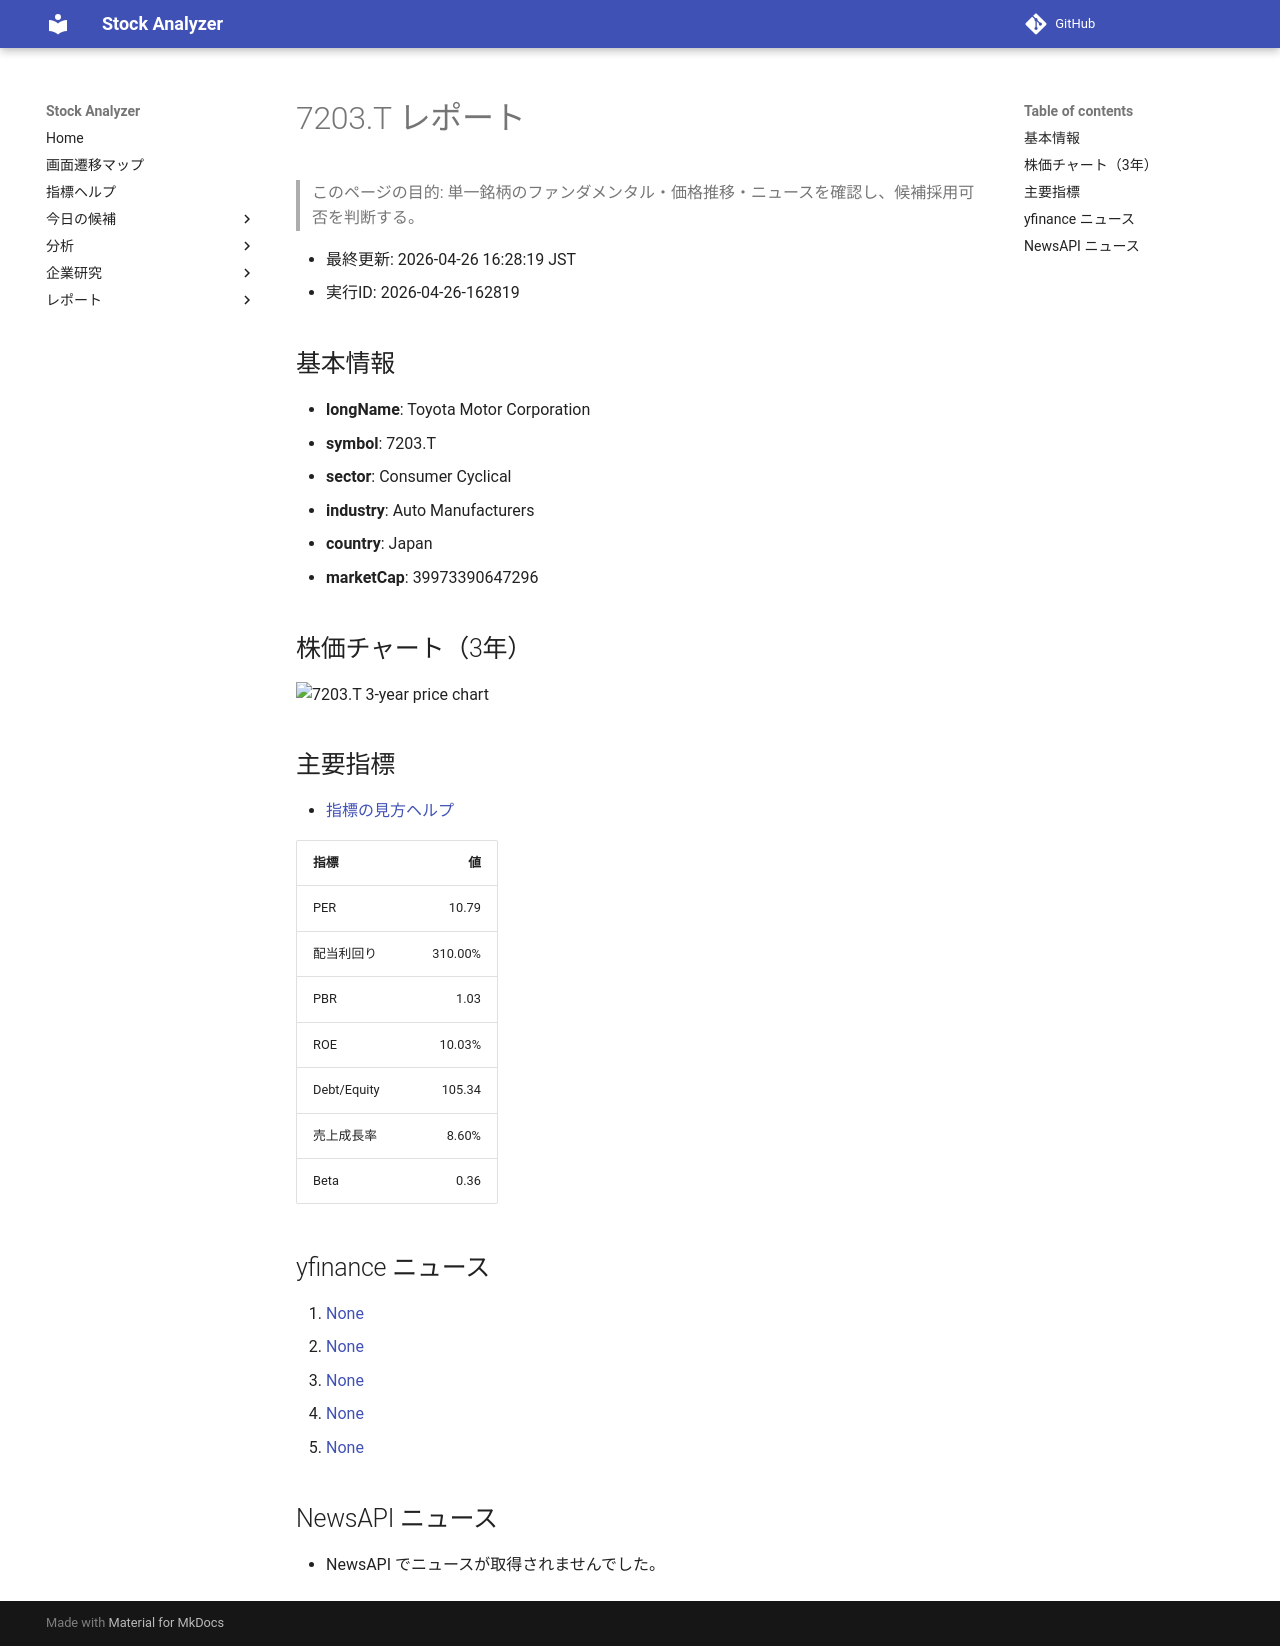

repository: Yumi-note/Making-APP · page: reports/2026-04-26/162819/7203_T/index.html · generator: mkdocs

# 7203.T レポート

> このページの目的: 単一銘柄のファンダメンタル・価格推移・ニュースを確認し、候補採用可否を判断する。

- 最終更新: 2026-04-26 16:28:19 JST
- 実行ID: 2026-04-26-162819

## 基本情報

- **longName**: Toyota Motor Corporation
- **symbol**: 7203.T
- **sector**: Consumer Cyclical
- **industry**: Auto Manufacturers
- **country**: Japan
- **marketCap**: 39973390647296

## 株価チャート（3年）

![7203.T 3-year price chart](7203_T_3y.png)

## 主要指標

- [指標の見方ヘルプ](../../../../indicators.md)

| 指標 | 値 |
|---|---:|
| PER | 10.79 |
| 配当利回り | 310.00% |
| PBR | 1.03 |
| ROE | 10.03% |
| Debt/Equity | 105.34 |
| 売上成長率 | 8.60% |
| Beta | 0.36 |

## yfinance ニュース

1. [None](None)
2. [None](None)
3. [None](None)
4. [None](None)
5. [None](None)

## NewsAPI ニュース

- NewsAPI でニュースが取得されませんでした。
